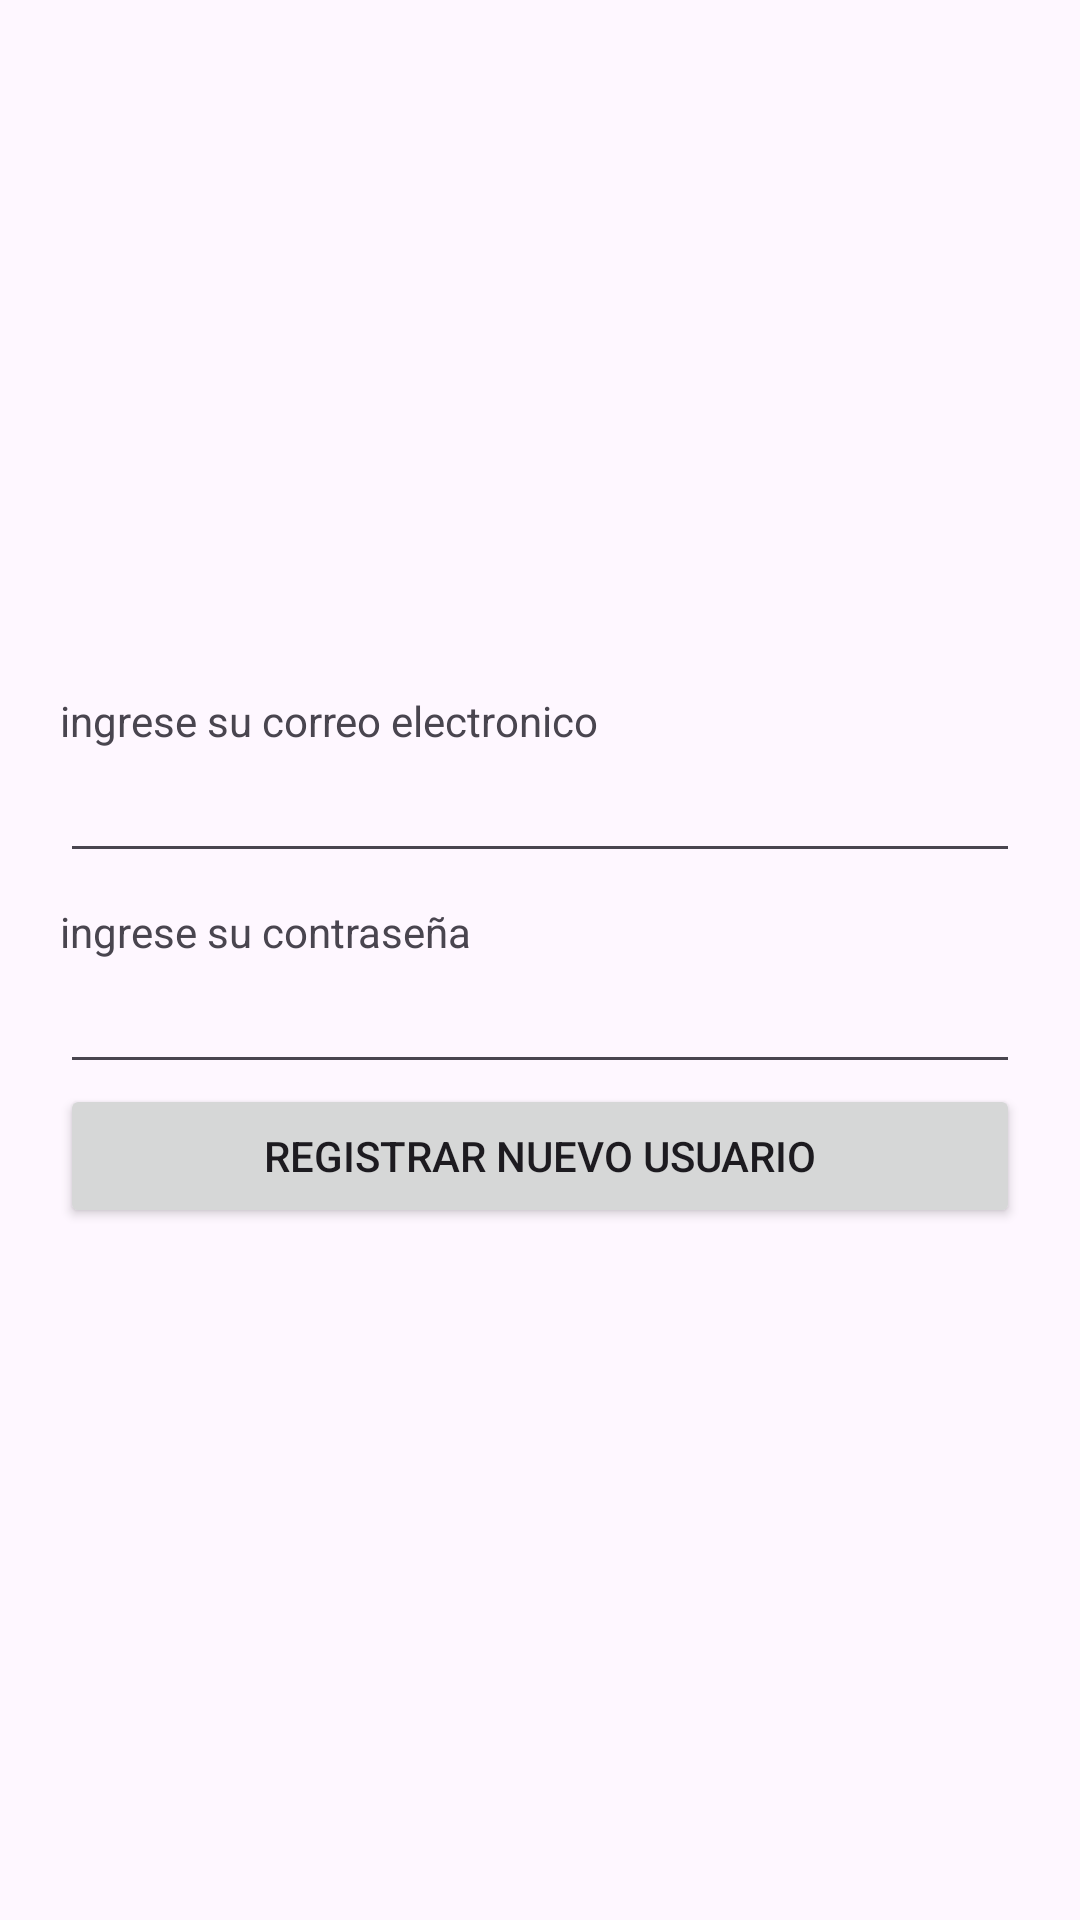

Write the Android layout XML for this screen, with the resource values it uses.
<!-- AndroidManifest.xml: application theme Theme.FirebaseRealTimeDataBase -->
<!-- res/layout/activity_sign_up.xml -->
<?xml version="1.0" encoding="utf-8"?>
<LinearLayout
   android:gravity="center_vertical"
    android:orientation="vertical"
    xmlns:android="http://schemas.android.com/apk/res/android"
    xmlns:app="http://schemas.android.com/apk/res-auto"
    xmlns:tools="http://schemas.android.com/tools"
    android:id="@+id/main"
    android:layout_width="match_parent"
    android:layout_height="match_parent"
    tools:context=".SignUp">

    <LinearLayout
        android:padding="20dp"
        android:orientation="vertical"
        android:layout_width="match_parent"
        android:layout_height="wrap_content">
        <TextView
            android:text="ingrese su correo electronico"
            android:layout_width="match_parent"
            android:layout_height="wrap_content"/>
        <EditText
            android:id="@+id/editEmail"
            android:layout_width="match_parent"
            android:layout_height="wrap_content"/>
        <TextView
            android:layout_marginTop="10dp"
            android:text="ingrese su contraseña"
            android:layout_width="match_parent"
            android:layout_height="wrap_content"/>
        <EditText
            android:id="@+id/editPassword"
            android:layout_width="match_parent"
            android:layout_height="wrap_content"/>
        <Button
            android:id="@+id/buttonRegistrar"
            android:text="Registrar nuevo usuario"
            android:layout_width="match_parent"
            android:layout_height="wrap_content"/>
    </LinearLayout>


</LinearLayout>
<!-- resources referenced by this layout -->
<resources>
  <style name="Theme.FirebaseRealTimeDataBase" parent="Base.Theme.FirebaseRealTimeDataBase" />
  <style name="Base.Theme.FirebaseRealTimeDataBase" parent="Theme.Material3.DayNight.NoActionBar">
          
          
      </style>
</resources>
